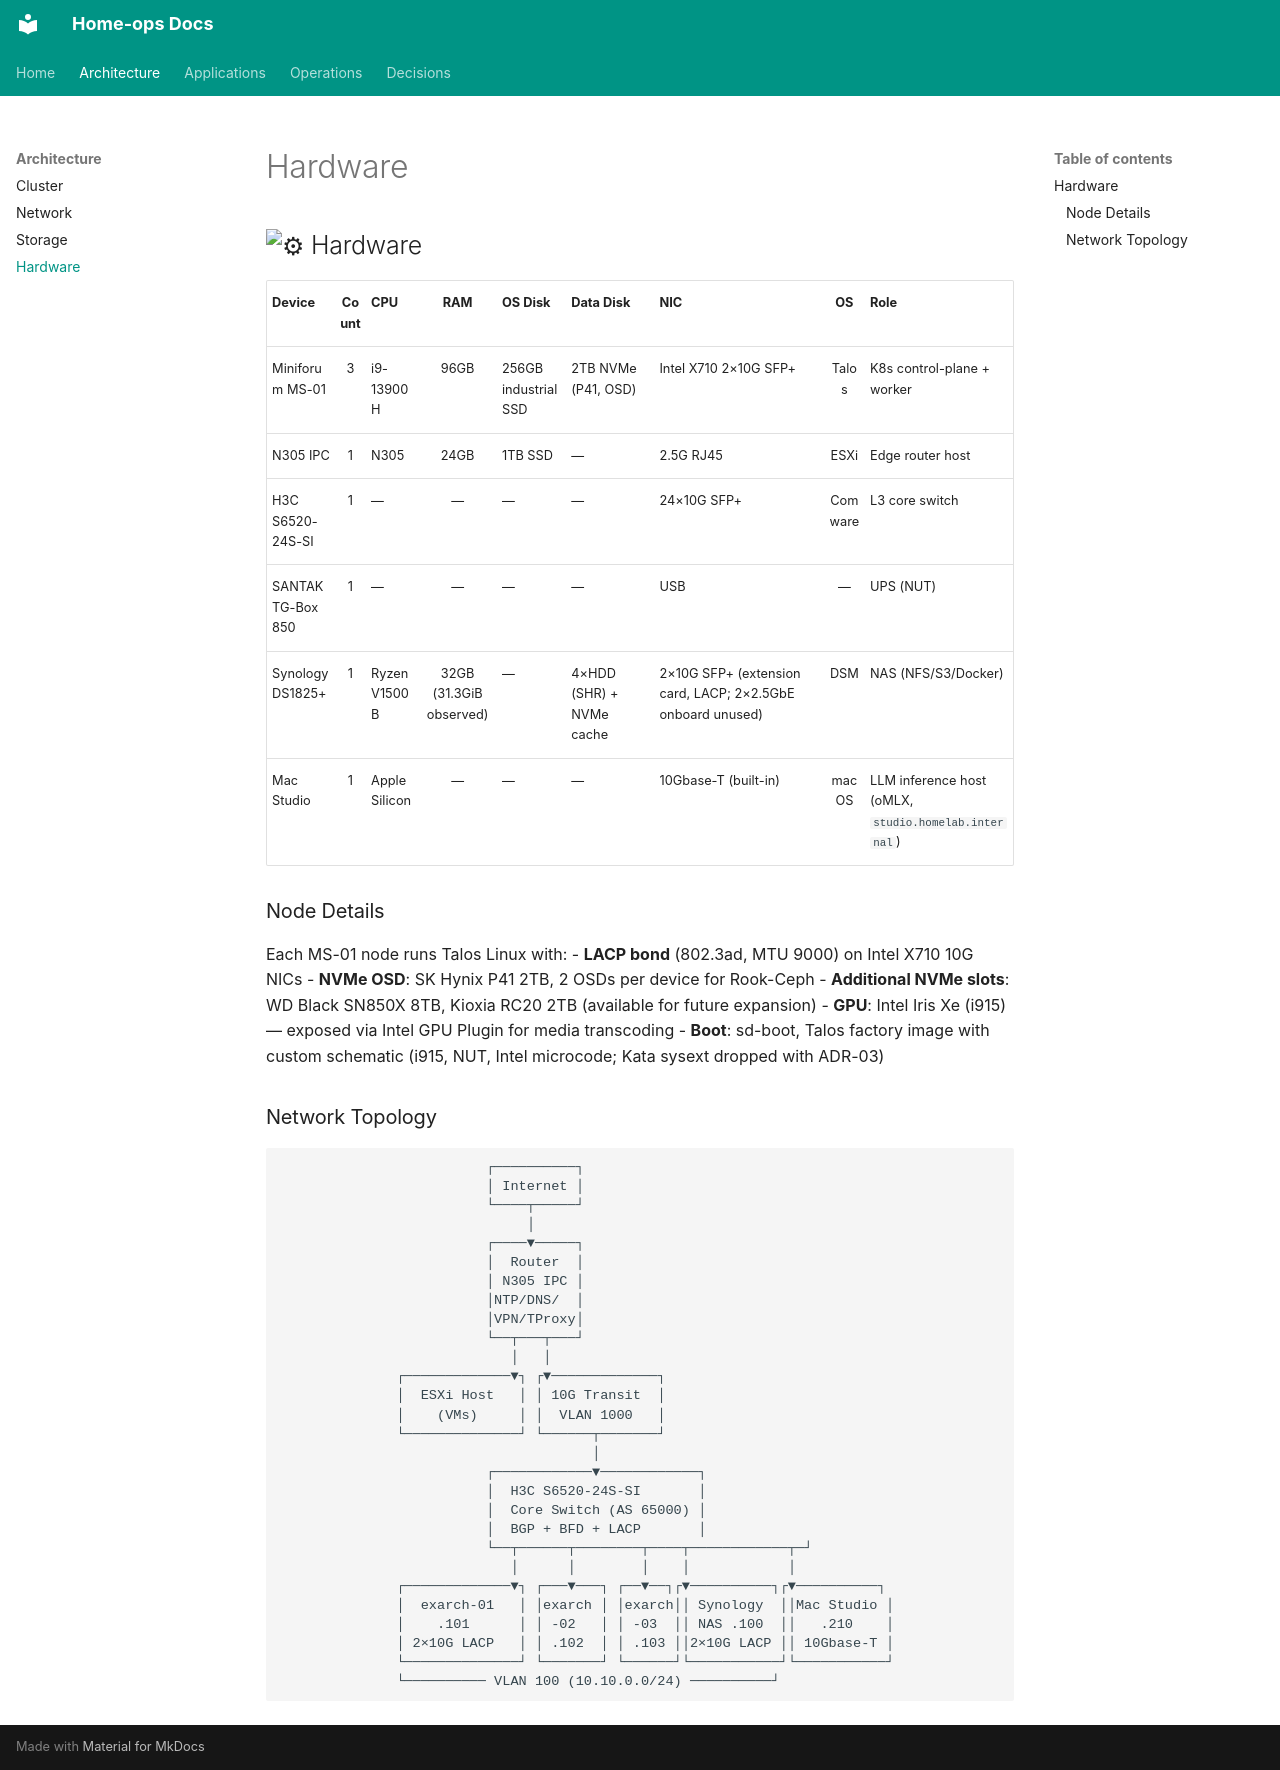

repository: soulwhisper/home-ops · page: infrastructure/hardware/index.html · generator: mkdocs

## <img src="https://fonts.gstatic.com/s/e/notoemoji/latest/2699_fe0f/512.gif" alt="⚙" style="width: 20px; height: 20px; vertical-align: middle;"> Hardware

| Device | Count | CPU | RAM | OS Disk | Data Disk | NIC | OS | Role |
|--------|:-----:|-----|:---:|---------|-----------|-----|:--:|------|
| Miniforum MS-01 | 3 | i9-13900H | 96GB | 256GB industrial SSD | 2TB NVMe (P41, OSD) | Intel X710 2×10G SFP+ | Talos | K8s control-plane + worker |
| N305 IPC | 1 | N305 | 24GB | 1TB SSD | — | 2.5G RJ45 | ESXi | Edge router host |
| H3C S6520-24S-SI | 1 | — | — | — | — | 24×10G SFP+ | Comware | L3 core switch |
| SANTAK TG-Box 850 | 1 | — | — | — | — | USB | — | UPS (NUT) |
| Synology DS1825+ | 1 | Ryzen V1500B | 32GB (31.3GiB observed) | — | 4×HDD (SHR) + NVMe cache | 2×10G SFP+ (extension card, LACP; 2×2.5GbE onboard unused) | DSM | NAS (NFS/S3/Docker) |
| Mac Studio | 1 | Apple Silicon | — | — | — | 10Gbase-T (built-in) | macOS | LLM inference host (oMLX, `studio.homelab.internal`) |

### Node Details

Each MS-01 node runs Talos Linux with:
- **LACP bond** (802.3ad, MTU 9000) on Intel X710 10G NICs
- **NVMe OSD**: SK Hynix P41 2TB, 2 OSDs per device for Rook-Ceph
- **Additional NVMe slots**: WD Black SN850X 8TB, Kioxia RC20 2TB (available for future expansion)
- **GPU**: Intel Iris Xe (i915) — exposed via Intel GPU Plugin for media transcoding
- **Boot**: sd-boot, Talos factory image with custom schematic (i915, NUT, Intel microcode; Kata sysext dropped with ADR-03)

### Network Topology

```
                         ┌──────────┐
                         │ Internet │
                         └────┬─────┘
                              │
                         ┌────▼─────┐
                         │  Router  │
                         │ N305 IPC │
                         │NTP/DNS/  │
                         │VPN/TProxy│
                         └──┬───┬───┘
                            │   │
              ┌─────────────▼┐ ┌▼─────────────┐
              │  ESXi Host   │ │ 10G Transit  │
              │    (VMs)     │ │  VLAN 1000   │
              └──────────────┘ └──────┬───────┘
                                      │
                         ┌────────────▼────────────┐
                         │  H3C S6520-24S-SI       │
                         │  Core Switch (AS 65000) │
                         │  BGP + BFD + LACP       │
                         └──┬──────┬────────┬────┬────────────┬─┘
                            │      │        │    │            │
              ┌─────────────▼┐ ┌───▼───┐ ┌──▼──┐┌▼──────────┐┌▼──────────┐
              │  exarch-01   │ │exarch │ │exarch││ Synology  ││Mac Studio │
              │    .101      │ │ -02   │ │ -03  ││ NAS .100  ││   .210    │
              │ 2×10G LACP   │ │ .102  │ │ .103 ││2×10G LACP ││ 10Gbase-T │
              └──────────────┘ └───────┘ └──────┘└───────────┘└───────────┘
              └────────── VLAN 100 (10.10.0.0/24) ──────────┘
```
